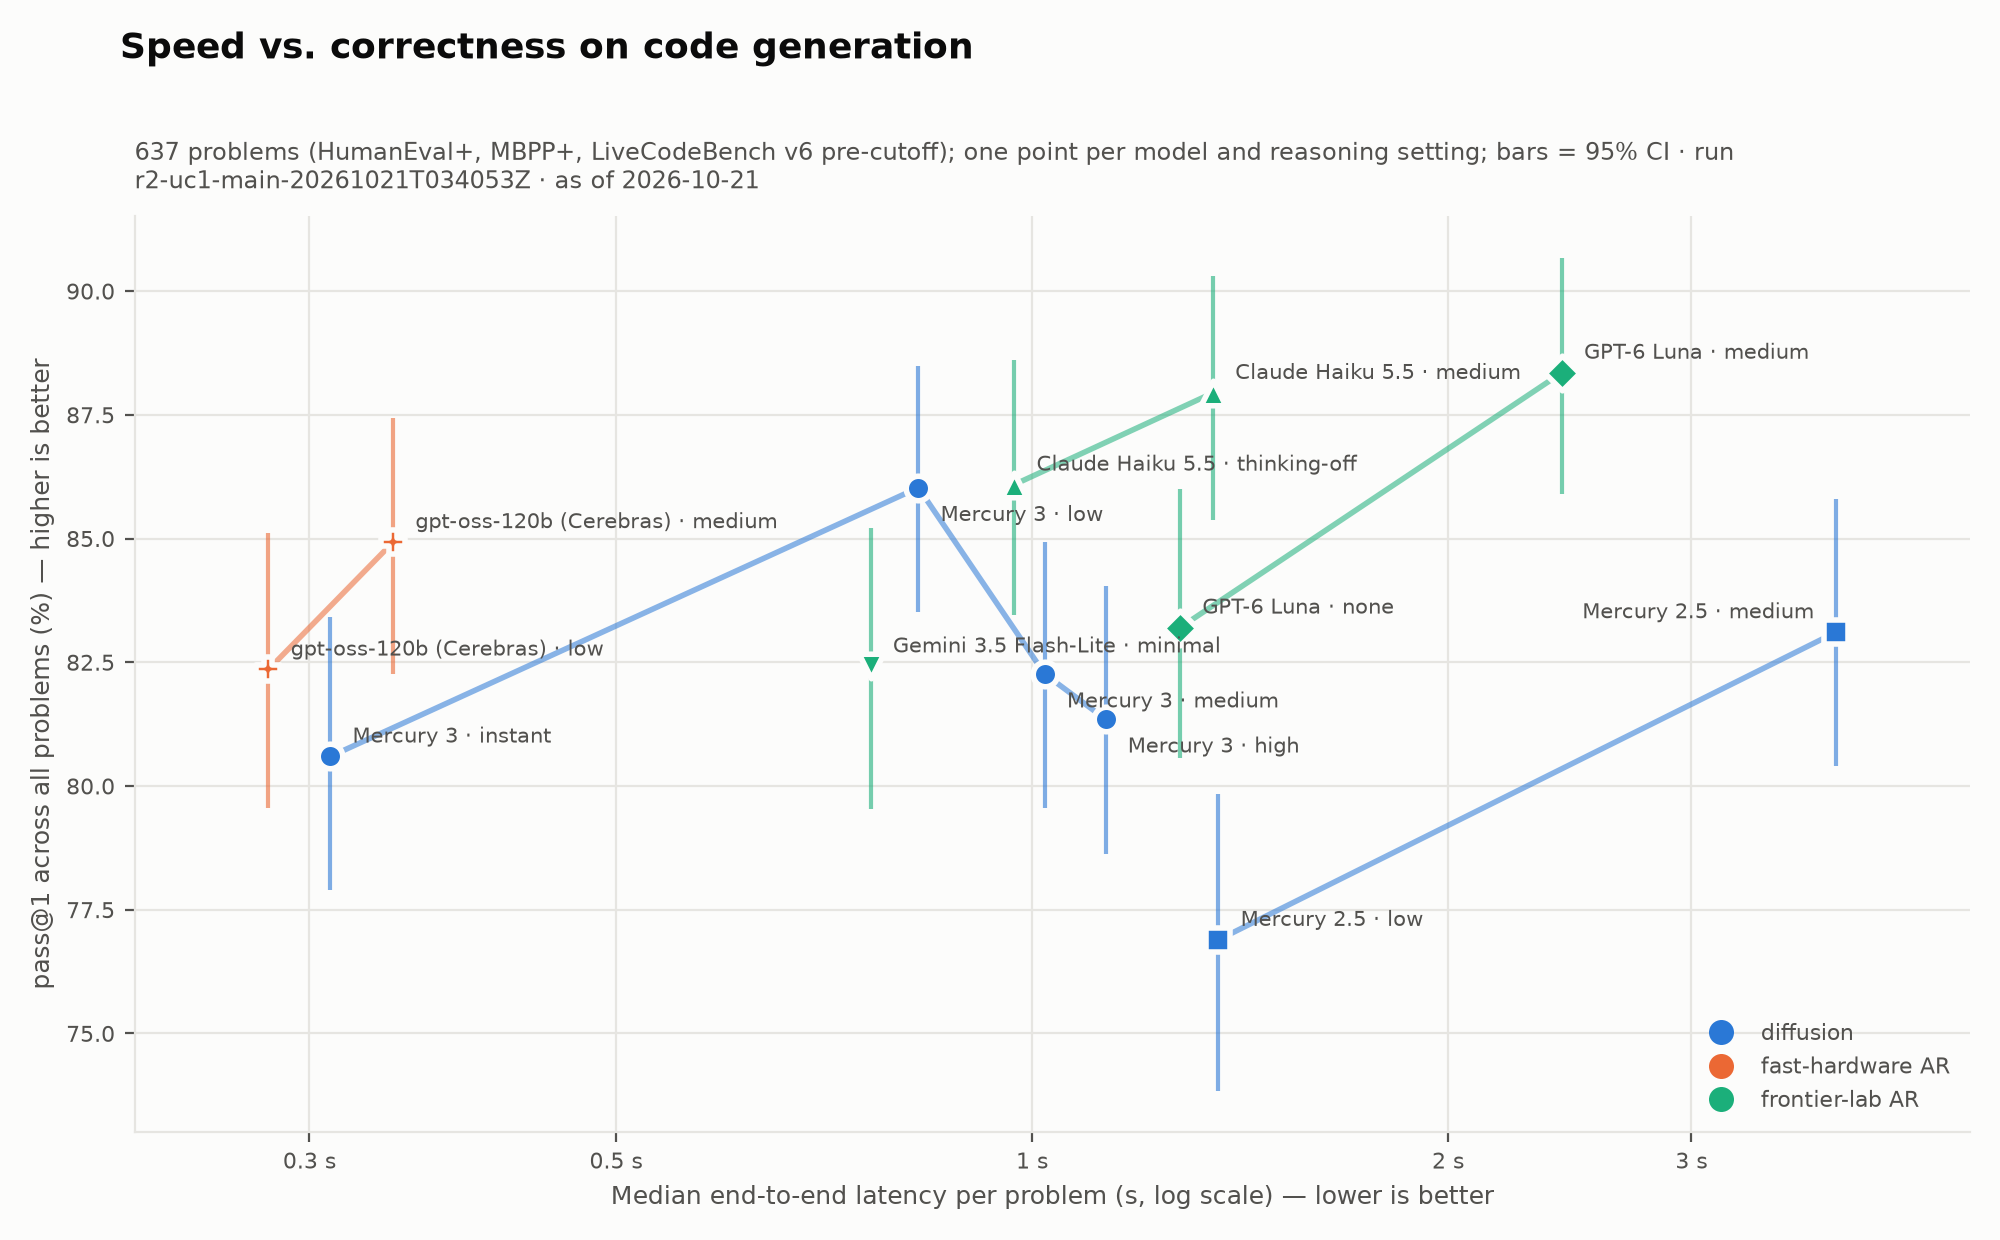

Data behind this chart, as committed beside it:
arm, model, setting, latency_p50_s, pass1, ci_low, ci_high, problems
claude-haiku-5-5:medium, claude-haiku-5-5, medium, 1.352, 0.8794, 0.8537, 0.9030, 637
claude-haiku-5-5:thinking-off, claude-haiku-5-5, thinking-off, 0.9710, 0.8609, 0.8345, 0.8860, 637
gemini-3.5-flash-lite:minimal, gemini-3.5-flash-lite, minimal, 0.7644, 0.8242, 0.7953, 0.8521, 637
gpt-6-luna:medium, gpt-6-luna, medium, 2.418, 0.8835, 0.8590, 0.9068, 637
gpt-6-luna:none, gpt-6-luna, none, 1.28, 0.8320, 0.8057, 0.8600, 637
gpt-oss-120b-cerebras:low, gpt-oss-120b-cerebras, low, 0.2802, 0.8235, 0.7956, 0.8512, 637
gpt-oss-120b-cerebras:medium, gpt-oss-120b-cerebras, medium, 0.3449, 0.8493, 0.8226, 0.8744, 637
mercury-2.5:low, mercury-2.5, low, 1.364, 0.7689, 0.7385, 0.7984, 637
mercury-2.5:medium, mercury-2.5, medium, 3.818, 0.8311, 0.8041, 0.8581, 637
mercury-3:high, mercury-3, high, 1.131, 0.8135, 0.7862, 0.8405, 637
mercury-3:instant, mercury-3, instant, 0.3106, 0.8060, 0.7790, 0.8342, 637
mercury-3:low, mercury-3, low, 0.8275, 0.8603, 0.8352, 0.8848, 637
mercury-3:medium, mercury-3, medium, 1.022, 0.8226, 0.7956, 0.8493, 637
